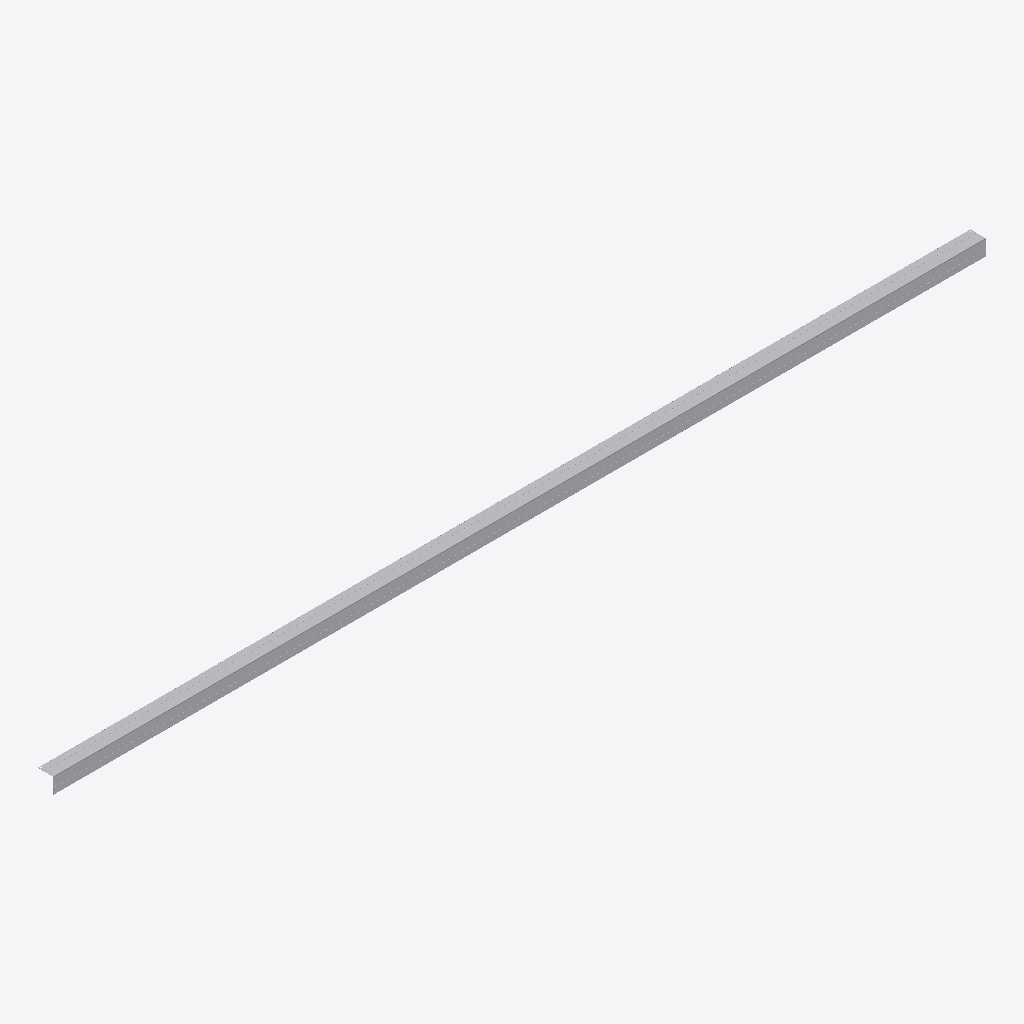
Isometric view of an IFC building model (IFC-SPF (STEP), schema IFC4, length unit millimetre), seen from the south-west, elements coloured by IFC class: 1 other element (light grey).
Extent 3.0 m × 0.1 m × 0.1 m (x, y, z). Storeys (1): Образцы моделей at 0.00 m. Elements (1): 1 IfcBuildingElementProxy.

HEADER;
FILE_DESCRIPTION(('IFC4 library; supplied STEP geometry; not a certified model view'),'2;1');
FILE_NAME('SP-TRIM-13.ifc','2026-10-14T00:00:00',('Steel Produkt BIM export'),('Steel Produkt'),'STEP geometry mapping / OpenCascade','SP IFC4 exporter 1.0','');
FILE_SCHEMA(('IFC4'));
ENDSEC;
DATA;
#9=IFCPROJECT('0AXPP8E8DRxh4pkYYxs0iu',$,'Сталь Продукт — BIM-библиотека','Каталог отдельных изделий, не проект фасада',$,$,$,(#3),#8);
#11=IFCSITE('0QmNPW_ajQquyJtxpOlr$0',$,'Библиотека изделий',$,$,#10,$,$,.ELEMENT.,$,$,$,$,$);
#13=IFCBUILDING('1h5EeudEfU589cwZG$Ikcz',$,'Каталог, не реальное здание',$,$,#12,$,$,.ELEMENT.,$,$,$);
#15=IFCBUILDINGSTOREY('0UdoWueM1G08y57_3Ui6I6',$,'Образцы моделей',$,$,#14,$,$,.ELEMENT.,0.0);
#60=IFCBUILDINGELEMENTPROXY('0DbbDhWt5H7xlbwGtjVPIE',$,'Угол внутренний','Геометрия исходного STEP; без параметрической перестройки','Угол внутренний',#59,#56,'SP-TRIM-13',.USERDEFINED.);
ENDSEC;
